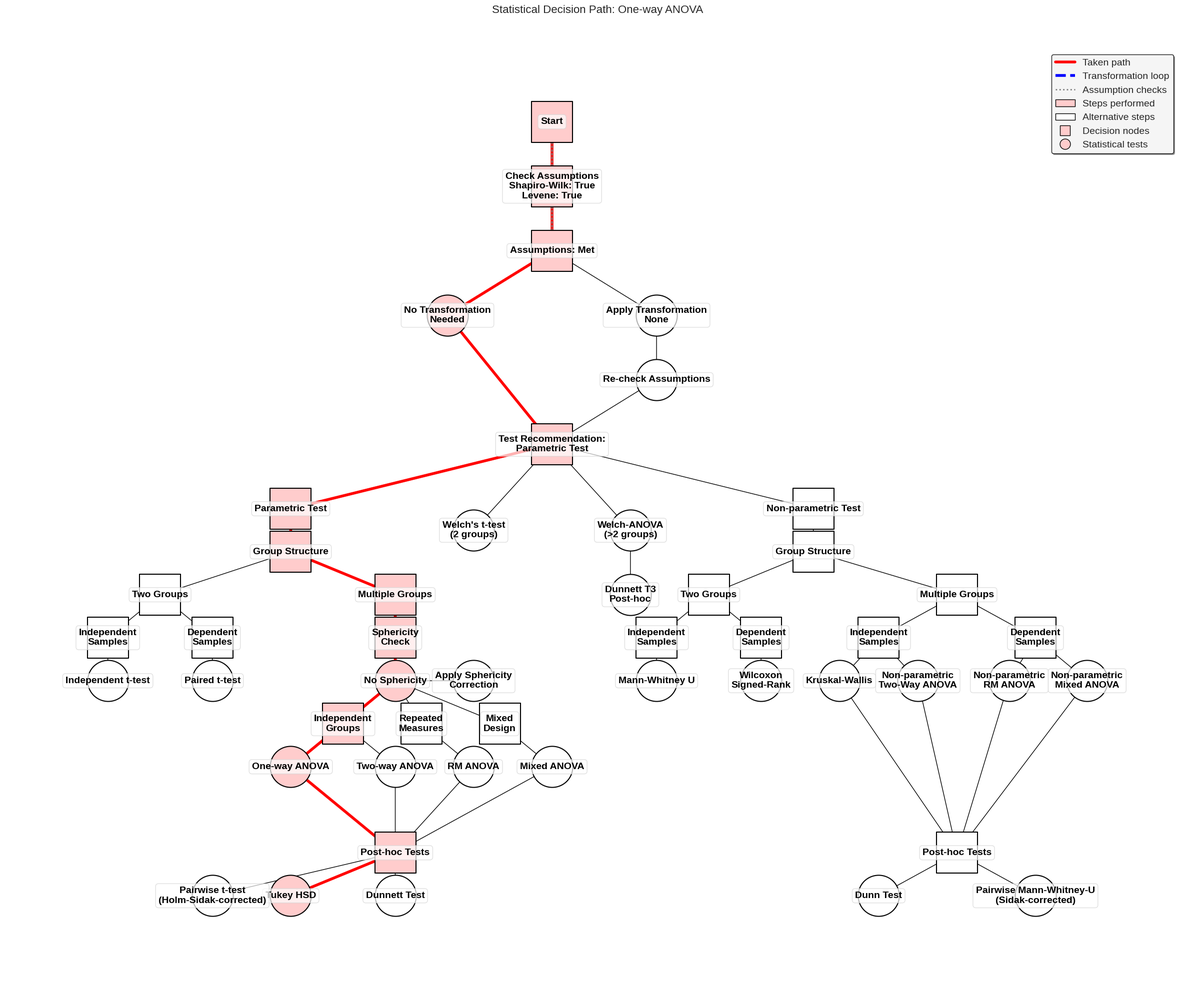

Generate this figure with matplotlib:
import matplotlib.pyplot as plt
import networkx as nx
import tempfile
import os


class DecisionTreeVisualizer:
    """
    Creates visual decision trees for statistical test workflows with the actual path highlighted.
    Uses networkx and matplotlib to generate a directed graph showing the decision-making process.
    """
    @staticmethod
    def visualize(results, output_path=None):
        """
        Generate a decision tree visualization based on the provided test results.

        Parameters:
        -----------
        results : dict
            Results dictionary containing test information
        output_path : str, optional
            Path to save the visualization

        Returns:
        --------
        str
            Path to the saved visualization file
        """
        try:
            # Apply a clean style for better aesthetics
            plt.style.use('seaborn-v0_8-whitegrid')

            # Extract key information from results
            test_name = results.get("test", "")
            test_type = results.get("test_recommendation", results.get("test_type", ""))
            transformation = results.get("transformation", "None")
            p_value = results.get("p_value", None)
            
            # Get test_info for more detailed analysis
            test_info = results.get("test_info", {})
            normality_tests = test_info.get("normality_tests", results.get("normality_tests", {}))
            variance_test = test_info.get("variance_test", results.get("variance_test", {}))
            sphericity_test = results.get("sphericity_test", {})
            posthoc_test = results.get("posthoc_test", None)
            
            # BETTER DETECTION OF TEST TYPE FOR T-TESTS
            # This needs to be at the beginning of the visualize method
            dependence_type = "independent"  # Default
            
            # Check for explicit indicators in the parameters
            dependent_param = results.get("dependent", None)
            print(f"DEBUG TREE: dependent_param={dependent_param} (type={type(dependent_param)})")
            if isinstance(dependent_param, bool):
                dependence_type = "dependent" if dependent_param else "independent"
            elif dependent_param is not None:
                # Fallback: try to interpret string or int
                if str(dependent_param).lower() in ("true", "1"):
                    dependence_type = "dependent"
                else:
                    dependence_type = "independent"
            elif "t-test" in test_name.lower() or "t test" in test_name.lower():
                # Check for "paired" or only match "dependent" when surrounded by spaces/parentheses
                if "paired" in test_name.lower() or " dependent" in test_name.lower() or "(dependent)" in test_name.lower():
                    dependence_type = "dependent"
                elif "independent" in test_name.lower():
                    dependence_type = "independent"
                
            print(f"DEBUG TREE: Final dependence_type='{dependence_type}' from test_name='{test_name}' and params")

            # Logic to determine test path - check transformed data first if available
            if isinstance(normality_tests, dict):
                group_norm_results = [
                    v.get("is_normal", v.get("p_value", None) is not None and v.get("p_value", 0) > 0.05)
                    for k, v in normality_tests.items()
                    if k not in ("all_data", "transformed_data")
                ]
                if group_norm_results:
                    is_normal = all(group_norm_results)
                else:
                    # fallback to summary keys
                    if "transformed_data" in normality_tests:
                        is_normal = normality_tests.get("transformed_data", {}).get("is_normal", False)
                    else:
                        is_normal = normality_tests.get("all_data", {}).get("is_normal", False)
            else:
                is_normal = False

            has_equal_variance = False
            if "transformed" in variance_test:
                has_equal_variance = variance_test.get("transformed", {}).get("equal_variance", False)
            else:
                has_equal_variance = variance_test.get("equal_variance", False)

            has_sphericity = sphericity_test.get("has_sphericity", None)
            was_transformed = transformation != "None"
            
            # Define auto_switched flag here
            auto_switched = False
            # Check for auto-switch in analysis log
            if results.get("analysis_log", ""):
                if "Switching to nonparametric" in results.get("analysis_log", ""):
                    auto_switched = True
            # Check test name for indicators
            if test_name.lower().startswith("nonparametric_"):
                auto_switched = True

            # Determine number of groups
            n_groups = 0
            if "groups" in results:
                n_groups = len(results.get("groups", []))
            elif "descriptive" in results:
                n_groups = len(results.get("descriptive", {}))
            else:
                # Fallback: infer from test name
                if "two" in test_name.lower():
                    # For two-way ANOVA, we need to treat this as multiple groups
                    if "anova" in test_name.lower() or "two_way" in test_name.lower():
                        n_groups = 3  # Treat two-way ANOVA as always having multiple groups
                    else:
                        n_groups = 2
                elif "one-way" in test_name.lower() or "anova" in test_name.lower():
                    n_groups = 3  # Assume multiple groups for ANOVA
                else:
                    n_groups = 2

            # Check if non-parametric alternatives are disabled
            nonparametric_disabled = False
            if "error" in results and results.get("error"):
                error_msg = str(results.get("error", ""))
                if "nonparametric alternatives are" in error_msg.lower() and "disabled" in error_msg.lower():
                    nonparametric_disabled = True
                    print(f"DEBUG TREE: Detected disabled non-parametric alternatives")

            n_within_levels = results.get("n_within_levels", None)

            # Create graph
            G = nx.DiGraph()

            # Decide label for test recommendation node and Welch conditions
            welch_t_condition = (
                # Direct detection from test name
                ("welch" in test_name.lower() and "t-test" in test_name.lower()) or
                ("welch" in test_name.lower() and n_groups == 2) or
                # Condition-based detection for 2 groups
                (is_normal and not has_equal_variance and n_groups == 2 and 
                 ("welch" in test_name.lower() or "independent" in test_name.lower()))
            )
            
            welch_anova_condition = (
                # Direct detection from test name
                ("welch" in test_name.lower() and "anova" in test_name.lower()) or
                ("welch" in test_name.lower() and n_groups > 2) or
                # Condition-based detection for multiple groups
                (is_normal and not has_equal_variance and n_groups > 2 and
                 ("welch" in test_name.lower() or "anova" in test_name.lower()))
            )
            
            actual_test_type = test_type or results.get("recommendation", "")
            print(f"DEBUG TREE: Building recommendation label from: test_type='{test_type}', recommendation='{results.get('recommendation', '')}', actual='{actual_test_type}'")
            print(f"DEBUG TREE: Welch conditions - t-test: {welch_t_condition}, ANOVA: {welch_anova_condition}")

            if welch_t_condition or welch_anova_condition:
                test_recommendation_label = "Test Recommendation:\nNormal distributed\nbut unequal variances"
            elif actual_test_type.lower() == "parametric":
                test_recommendation_label = "Test Recommendation:\nParametric Test"
            elif actual_test_type.lower() == "non_parametric" or actual_test_type.lower() == "non-parametric":
                test_recommendation_label = "Test Recommendation:\nNon-parametric Test"
            else:
                test_recommendation_label = "Test Recommendation"
                print(f"DEBUG TREE: Warning - using default label, actual_test_type was '{actual_test_type}'")

            # Update sphericity label logic
            if n_within_levels == 2:
                k1_m_sph_label = "Sphericity not required\n(2 levels)"
            elif has_sphericity is True:
                k1_m_sph_label = "Has Sphericity"
            elif has_sphericity is False:
                k1_m_sph_label = "No Sphericity"
            else:
                k1_m_sph_label = "Sphericity\nCheck"

            # Define nodes with positions and labels (keeping your existing positions)
            nodes_info = {
                # Common path
                'A': {"label": "Start", "pos": (0, 14)},
                'B': {"label": f"Check Assumptions\nShapiro-Wilk: {is_normal}\nLevene: {has_equal_variance}", "pos": (0, 12.5)},
                'C': {"label": f"Assumptions{': ' + ('Met' if is_normal and has_equal_variance else 'Not Met')}", "pos": (0, 11)},

                # Transformation branch point
                'D1': {"label": f"No Transformation\nNeeded", "pos": (-2, 9.5)},
                'D2': {"label": f"Apply Transformation\n{transformation}", "pos": (2, 9.5)},
                'E': {"label": "Re-check Assumptions", "pos": (2, 8)},

                # Test recommendation
                'F': {"label": f"{test_recommendation_label}", "pos": (0, 6.5)},

                # Welch tests - direct branches from test recommendation
                'WELCH_T_TEST': {"label": "Welch's t-test\n(2 groups)", "pos": (-1.5, 4.5)},
                'WELCH_ANOVA': {"label": "Welch-ANOVA\n(>2 groups)", "pos": (1.5, 4.5)},
                'WELCH_DUNNETT_T3': {"label": "Dunnett T3\nPost-hoc", "pos": (1.5, 3)},

                # Parametric branch
                'G1': {"label": "Parametric Test", "pos": (-5, 5)},
                'H1': {"label": "Group Structure", "pos": (-5, 4)},
                'I1_2': {"label": "Two Groups", "pos": (-7.5, 3)},
                'I1_M': {"label": "Multiple Groups", "pos": (-3, 3)},

                # Parametric - Two Groups
                'J1_INDEP': {"label": "Independent\nSamples", "pos": (-8.5, 2)},
                'J1_DEP': {"label": "Dependent\nSamples", "pos": (-6.5, 2)},
                'K1_2_IND': {"label": "Independent t-test", "pos": (-8.5, 1)},
                'K1_2_DEP': {"label": "Paired t-test", "pos": (-6.5, 1)},

                # Parametric - Multiple groups
                'J1_M_SPH': {"label": k1_m_sph_label, "pos": (-3, 2)},
                'K1_M_SPH': {"label": f"{'Has' if has_sphericity else 'No'} Sphericity", "pos": (-3, 1)},

                # ANOVA types (FIXED: Better organization)
                'L1_M_IND': {"label": "Independent\nGroups", "pos": (-4, 0)},
                'L1_M_DEP': {"label": "Repeated\nMeasures", "pos": (-2.5, 0)},
                'L1_M_MIX': {"label": "Mixed\nDesign", "pos": (-1, 0)},

                # Specific ANOVA tests
                'M1_M_IND_ONE': {"label": "One-way ANOVA", "pos": (-5, -1)},
                'M1_M_IND_TWO': {"label": "Two-way ANOVA", "pos": (-3, -1)},
                'M1_M_DEP': {"label": "RM ANOVA", "pos": (-1.5, -1)},
                'M1_M_MIX': {"label": "Mixed ANOVA", "pos": (0, -1)},

                'N1_CORR': {"label": "Apply Sphericity\nCorrection", "pos": (-1.5, 1)},

                # Parametric post-hoc tests (FIXED: Added more options)
                'O1_PH': {"label": "Post-hoc Tests", "pos": (-3, -3)},
                'P1_PH_TK': {"label": "Tukey HSD", "pos": (-5, -4)},
                'P1_PH_DN': {"label": "Dunnett Test", "pos": (-3, -4)},
                'P1_PH_SD': {"label": "Pairwise t-test\n(Holm-Sidak-corrected)", "pos": (-6.5, -4)},

                # Non-parametric branch
                'G2': {"label": "Non-parametric Test", "pos": (5, 5)},
                'H2': {"label": "Group Structure", "pos": (5, 4)},
                'I2_2': {"label": "Two Groups", "pos": (3, 3)},
                'I2_M': {"label": "Multiple Groups", "pos": (7.75, 3)},

                # Non-parametric - Two groups
                'J2_INDEP': {"label": "Independent\nSamples", "pos": (2, 2)},
                'J2_DEP': {"label": "Dependent\nSamples", "pos": (4, 2)},
                'K2_2_IND': {"label": "Mann-Whitney U", "pos": (2, 1)},
                'K2_2_DEP': {"label": "Wilcoxon\nSigned-Rank", "pos": (4, 1)},

                # Non-parametric - Multiple groups (FIXED: Better structure)
                'J2_M_INDEP': {"label": "Independent\nSamples", "pos": (6.25, 2)},
                'J2_M_DEP': {"label": "Dependent\nSamples", "pos": (9.25, 2)},
                
                # Tests under independent samples
                'K2_M_IND': {"label": "Kruskal-Wallis", "pos": (5.5, 1)},
                'NP_M_IND': {"label": "Non-parametric\nTwo-Way ANOVA", "pos": (7, 1)},
                
                # Tests under dependent samples
                'NP_M_DEP': {"label": "Non-parametric\nRM ANOVA", "pos": (8.75, 1)},
                'NP_M_MIX': {"label": "Non-parametric\nMixed ANOVA", "pos": (10.24, 1)},
                
                # Post-hoc nodes for non-parametric branch
                'L2_PH': {"label": "Post-hoc Tests", "pos": (7.75, -3)},
                'M2_PH_DU': {"label": "Dunn Test", "pos": (6.25, -4)},
                'M2_PH_MWU': {"label": "Pairwise Mann-Whitney-U\n(Sidak-corrected)", "pos": (9.25, -4)},
            }

            # Add nodes to graph
            for node_id, info in nodes_info.items():
                G.add_node(node_id, label=info["label"], pos=info["pos"])

            # Define edges with more detailed paths (FIXED: Added missing connections)
            edges = {
                # Common path
                ('A', 'B'),
                ('B', 'C'),

                # Transformation decision branch
                ('C', 'D1'),  # No transformation needed
                ('C', 'D2'),  # Apply transformation
                ('D2', 'E'),  # Re-check after transformation
                ('E', 'F'),   # Go to test recommendation after re-check
                ('D1', 'F'),  # Skip re-check if no transformation

                # Welch tests - direct from test recommendation
                ('F', 'WELCH_T_TEST'),      # Two groups with unequal variances
                ('F', 'WELCH_ANOVA'),       # Multiple groups with unequal variances
                ('WELCH_ANOVA', 'WELCH_DUNNETT_T3'),

                # Test type decision
                ('F', 'G1'),  # Parametric
                ('F', 'G2'),  # Non-parametric

                # Parametric branch - Group structure
                ('G1', 'H1'),
                ('H1', 'I1_2'),  # Two groups
                ('H1', 'I1_M'),  # Multiple groups

                # Parametric - Two Groups
                ('I1_2', 'J1_INDEP'),
                ('I1_2', 'J1_DEP'),
                ('J1_INDEP', 'K1_2_IND'),
                ('J1_DEP', 'K1_2_DEP'),

                # Parametric - Multiple groups
                ('I1_M', 'J1_M_SPH'),
                ('J1_M_SPH', 'K1_M_SPH'),
                ('K1_M_SPH', 'L1_M_IND'),
                ('K1_M_SPH', 'L1_M_DEP'),
                ('K1_M_SPH', 'L1_M_MIX'),
                ('K1_M_SPH', 'N1_CORR'),  # Sphericity correction
                
                # ANOVA connections
                ('L1_M_IND', 'M1_M_IND_ONE'),  # Independent Groups -> One-way ANOVA
                ('L1_M_IND', 'M1_M_IND_TWO'),  # Independent Groups -> Two-way ANOVA
                ('L1_M_DEP', 'M1_M_DEP'),      # Repeated Measures -> RM ANOVA
                ('L1_M_MIX', 'M1_M_MIX'),      # Mixed Design -> Mixed ANOVA

                # Parametric - Post-hoc tests (FIXED: Better connections)
                ('M1_M_IND_ONE', 'O1_PH'),  # One-way ANOVA -> Post-hoc
                ('M1_M_IND_TWO', 'O1_PH'),  # Two-way ANOVA -> Post-hoc
                ('M1_M_DEP', 'O1_PH'),      # RM ANOVA -> Post-hoc
                ('M1_M_MIX', 'O1_PH'),      # Mixed ANOVA -> Post-hoc
                
                # Post-hoc test types
                ('O1_PH', 'P1_PH_TK'),     # Tukey
                ('O1_PH', 'P1_PH_DN'),     # Dunnett
                ('O1_PH', 'P1_PH_SD'),     # Holm-Sidak

                # Non-parametric branch - Group structure
                ('G2', 'H2'),
                ('H2', 'I2_2'),  # Two groups
                ('H2', 'I2_M'),  # Multiple groups

                # Non-parametric - Two groups
                ('I2_2', 'J2_INDEP'),
                ('I2_2', 'J2_DEP'),
                ('J2_INDEP', 'K2_2_IND'),  # Mann-Whitney U
                ('J2_DEP', 'K2_2_DEP'),    # Wilcoxon

                # Non-parametric - Multiple groups (FIXED: Better structure)
                ('I2_M', 'J2_M_INDEP'),    # Multiple groups -> Independent samples
                ('I2_M', 'J2_M_DEP'),      # Multiple groups -> Dependent samples
                
                # Independent samples tests
                ('J2_M_INDEP', 'K2_M_IND'),    # Independent -> Kruskal-Wallis
                ('J2_M_INDEP', 'NP_M_IND'),    # Independent -> Non-parametric Two-Way ANOVA
                
                # Dependent samples tests (FIXED: Added Friedman)
                ('J2_M_DEP', 'NP_M_DEP'),            # Dependent -> Non-parametric RM ANOVA
                ('J2_M_DEP', 'NP_M_MIX'),            # Dependent -> Non-parametric Mixed ANOVA

                # Post-hoc connections for non-parametric branch
                ('K2_M_IND', 'L2_PH'),             # Kruskal-Wallis -> Post-hoc
                ('NP_M_IND', 'L2_PH'),             # Non-parametric Two-Way ANOVA -> Post-hoc   # Friedman -> Post-hoc
                ('NP_M_DEP', 'L2_PH'),             # Non-parametric RM ANOVA -> Post-hoc
                ('NP_M_MIX', 'L2_PH'),             # Non-parametric Mixed ANOVA -> Post-hoc

                # From central post-hoc node to specific tests
                ('L2_PH', 'M2_PH_DU'),        # Post-hoc -> Dunn Test
                ('L2_PH', 'M2_PH_MWU'),  # Post-hoc -> Pairwise Mann-Whitney-U
            }

            # Add edges to graph
            for start, end in edges:
                G.add_edge(start, end)

            # Determine highlighted path based on actual test performed
            highlighted = set()

            # Common path handling transformation loop
            highlighted.add(('A', 'B'))
            highlighted.add(('B', 'C'))

            # Transformation branch
            if transformation and transformation != "None":
                highlighted.add(('C', 'D2'))
                highlighted.add(('D2', 'E'))
                highlighted.add(('E', 'F'))
            else:
                highlighted.add(('C', 'D1'))
                highlighted.add(('D1', 'F'))

            # Debug information
            print(f"DEBUG TREE: test_type='{test_type}', test_name='{test_name}', n_groups={n_groups}")
            print(f"DEBUG TREE: is_normal={is_normal}, has_equal_variance={has_equal_variance}")
            print(f"DEBUG TREE: welch_t_condition={welch_t_condition}, welch_anova_condition={welch_anova_condition}")
            
            # Fix: Check both test_type and recommendation from results
            actual_test_type = test_type or results.get("recommendation", "")
            print(f"DEBUG TREE: actual_test_type='{actual_test_type}'")
            
            # Better test type branching logic
            print(f"DEBUG TREE: Determining test path...")
            print(f"DEBUG TREE: test_type='{test_type}', actual_test_type='{actual_test_type}'")
            print(f"DEBUG TREE: test_name='{test_name}'")
            print(f"DEBUG TREE: auto_switched={auto_switched}")
            
            # Check if this is a non-parametric test
            is_nonparametric_test = (
                actual_test_type.lower() in ["non-parametric", "non_parametric"] or
                test_name.lower().startswith("non-parametric") or
                test_name.lower().startswith("nonparametric") or
                "rank + permutation" in test_name.lower() or
                auto_switched
            )
            
            print(f"DEBUG TREE: is_nonparametric_test={is_nonparametric_test}")
            
            # Welch test path (both t-test and ANOVA)
            if (welch_t_condition or welch_anova_condition) and not auto_switched and not is_nonparametric_test:
                
                if welch_t_condition:
                    # Welch's t-test path - direct from test recommendation
                    highlighted.add(('F', 'WELCH_T_TEST'))
                    print(f"DEBUG TREE: Highlighting Welch's t-test path")
                elif welch_anova_condition:
                    # Welch ANOVA path - direct from test recommendation
                    highlighted.add(('F', 'WELCH_ANOVA'))
                    # Only highlight post-hoc if significant
                    alpha = results.get("alpha", 0.05)
                    if p_value is not None and p_value < alpha:
                        if posthoc_test and "dunnett" in posthoc_test.lower() and "t3" in posthoc_test.lower():
                            highlighted.add(('WELCH_ANOVA', 'WELCH_DUNNETT_T3'))
                    print(f"DEBUG TREE: Highlighting Welch ANOVA path")
                    
            elif is_nonparametric_test:
                print(f"DEBUG TREE: Taking non-parametric path")
                if not auto_switched:
                    highlighted.add(('F', 'G2'))  # Non-parametric path
                highlighted.add(('G2', 'H2'))

                # Group structure for non-parametric
                if n_groups == 2:
                    highlighted.add(('H2', 'I2_2'))
                    if dependence_type == "dependent" or "paired" in test_name.lower() or "wilcoxon" in test_name.lower():
                        highlighted.add(('I2_2', 'J2_DEP'))
                        highlighted.add(('J2_DEP', 'K2_2_DEP'))  # Wilcoxon
                    else:
                        highlighted.add(('I2_2', 'J2_INDEP'))
                        highlighted.add(('J2_INDEP', 'K2_2_IND'))  # Mann-Whitney U
                else:
                    highlighted.add(('H2', 'I2_M'))
                    
                    # Multiple groups - determine if dependent or independent
                    if dependence_type == "dependent" or "rm" in test_name.lower() or "repeated" in test_name.lower() or "mixed" in test_name.lower():
                        highlighted.add(('I2_M', 'J2_M_DEP'))
                        
                        # Specific test type
                        if "mixed" in test_name.lower():
                            highlighted.add(('J2_M_DEP', 'NP_M_MIX'))
                            highlighted.add(('NP_M_MIX', 'L2_PH'))
                            highlighted.add(('L2_PH', 'NP_PH_WILC'))  # Wilcoxon for mixed
                        elif "rm" in test_name.lower() or "repeated" in test_name.lower():
                            highlighted.add(('J2_M_DEP', 'NP_M_DEP'))
                            highlighted.add(('NP_M_DEP', 'L2_PH'))
                            highlighted.add(('L2_PH', 'NP_PH_WILC'))  # Wilcoxon for RM
                        else:
                            highlighted.add(('L2_PH', 'NP_PH_WILC'))  # Wilcoxon post-hoc
                    else:
                        highlighted.add(('I2_M', 'J2_M_INDEP'))
                        
                        # Independent samples
                        if "two-way" in test_name.lower() or "two way" in test_name.lower() or "two_way" in test_name.lower():
                            highlighted.add(('J2_M_INDEP', 'NP_M_IND'))  # Non-parametric Two-Way ANOVA
                            
                            # Only add post-hoc if non-parametric alternatives aren't disabled
                            if not nonparametric_disabled:
                                highlighted.add(('NP_M_IND', 'L2_PH'))
                                highlighted.add(('L2_PH', 'NP_PH_MWU'))  # Mann-Whitney U for Two-Way
                            else:
                                # Add a note about disabled non-parametric alternatives
                                print(f"DEBUG TREE: Not showing post-hoc for disabled non-parametric alternative")
                        else:
                            # Kruskal-Wallis for general independent samples
                            highlighted.add(('J2_M_INDEP', 'K2_M_IND'))
                            alpha = results.get("alpha", 0.05)
                            if p_value is not None and p_value < alpha:
                                highlighted.add(('K2_M_IND', 'L2_PH'))
                                highlighted.add(('L2_PH', 'M2_PH_DU'))  # Dunn test for Kruskal-Wallis
                        
            elif (actual_test_type.lower() == "parametric" or 
                  (test_name.lower().find("anova") != -1 and test_name.lower().find("non") == -1)) and \
                 not welch_t_condition and not welch_anova_condition:
                print(f"DEBUG TREE: Taking parametric path")
                if not auto_switched:
                    highlighted.add(('F', 'G1'))  # Parametric path
                highlighted.add(('G1', 'H1'))

                # Group structure
                if n_groups == 2:
                    highlighted.add(('H1', 'I1_2'))
                    if dependence_type == "dependent":
                        highlighted.add(('I1_2', 'J1_DEP'))
                        highlighted.add(('J1_DEP', 'K1_2_DEP'))
                    else:
                        highlighted.add(('I1_2', 'J1_INDEP'))
                        highlighted.add(('J1_INDEP', 'K1_2_IND'))
                        
                    is_ttest = "t-test" in test_name.lower() or "t test" in test_name.lower()
                    if is_ttest:
                        print(f"DEBUG TREE: Detected t-test, skipping all post-hoc path highlighting")
                    else:
                        # Highlight post-hoc path for two-group parametric tests
                        highlighted.add(('K1_2_IND', 'O1_PH'))
                        highlighted.add(('K1_2_DEP', 'O1_PH'))
                else:
                    highlighted.add(('H1', 'I1_M'))

                    if dependence_type == "dependent" or "rm" in test_name.lower() or "repeated" in test_name.lower():
                        highlighted.add(('I1_M', 'J1_M_SPH'))
                        highlighted.add(('J1_M_SPH', 'K1_M_SPH'))
                        highlighted.add(('K1_M_SPH', 'L1_M_DEP'))
                        highlighted.add(('L1_M_DEP', 'M1_M_DEP'))
                        # Only add post-hoc if ANOVA is significant:
                        alpha = results.get("alpha", 0.05)
                        if p_value is not None and p_value < alpha:
                            highlighted.add(('M1_M_DEP', 'O1_PH'))

                    elif "mixed" in test_name.lower():
                        highlighted.add(('I1_M', 'J1_M_SPH'))
                        highlighted.add(('J1_M_SPH', 'K1_M_SPH'))
                        highlighted.add(('K1_M_SPH', 'L1_M_MIX'))
                        highlighted.add(('L1_M_MIX', 'M1_M_MIX'))
                        # Only add post-hoc if Mixed-ANOVA is significant:
                        alpha = results.get("alpha", 0.05)
                        if p_value is not None and p_value < alpha:
                            highlighted.add(('M1_M_MIX', 'O1_PH'))

                    else:
                        highlighted.add(('I1_M', 'J1_M_SPH'))
                        highlighted.add(('J1_M_SPH', 'K1_M_SPH'))
                        highlighted.add(('K1_M_SPH', 'L1_M_IND'))
                        if "two-way" in test_name.lower() or "two way" in test_name.lower():
                            highlighted.add(('L1_M_IND', 'M1_M_IND_TWO'))
                            alpha = results.get("alpha", 0.05)
                            if p_value is not None and p_value < alpha:
                                highlighted.add(('M1_M_IND_TWO', 'O1_PH'))
                        else:
                            highlighted.add(('L1_M_IND', 'M1_M_IND_ONE'))
                            alpha = results.get("alpha", 0.05)
                            if p_value is not None and p_value < alpha:
                                highlighted.add(('M1_M_IND_ONE', 'O1_PH'))

                    # Post-hoc test types only if ANOVA was significant:
                    alpha = results.get("alpha", 0.05)
                    if p_value is not None and p_value < alpha:
                        # Call helper function to determine which post-hoc path to highlight
                        DecisionTreeVisualizer._highlight_posthoc_path(results, highlighted)
            # Generate edge lists for drawing
            highlighted_edges = [(u, v) for u, v in G.edges() if (u, v) in highlighted]
            regular_edges = [(u, v) for u, v in G.edges() if (u, v) not in highlighted]
            transformation_edges = [e for e in highlighted_edges if e[0] == 'D2' and e[1] == 'E']
            check_edges = [e for e in G.edges() if e[0] == 'B' or e[1] == 'B']

            # Add debug visualization info
            print(f"DEBUG VISUALIZATION: Test name: {test_name}")
            print(f"DEBUG VISUALIZATION: Path type: {'parametric' if actual_test_type.lower() == 'parametric' else 'non-parametric'}")
            print(f"DEBUG VISUALIZATION: Groups: {n_groups}")
            print(f"DEBUG VISUALIZATION: Dependence: {dependence_type}")
            print(f"DEBUG VISUALIZATION: Number of highlighted edges: {len(highlighted)}")

            # Draw the graph
            pos = nx.get_node_attributes(G, 'pos')
            plt.figure(figsize=(24, 20))
            node_labels = nx.get_node_attributes(G, 'label')

            # --- Shape logic for nodes ---
            always_square_labels = {
                "Start", "Check Assumptions", "Assumptions: Met", "Assumptions: Not Met",
                "Parametric Test", "Non-parametric Test", "Group Structure",
                "Two Groups", "Multiple Groups", "Independent Samples",
                "Dependent Samples", "Sphericity Check", "Repeated Measures",
                "Mixed Design", "Post-hoc Tests",
                "Independent Groups"  # <-- add this line
            }

            def is_always_square(node_id):
                label = nodes_info[node_id]["label"].replace('\n', ' ').replace(':', ': ').replace('  ', ' ')
                for square_label in always_square_labels:
                    if square_label in label:
                        return True
                return False

            # Draw nodes
            square_nodes = [n for n in G.nodes() if is_always_square(n)]
            round_nodes = [n for n in G.nodes() if n not in square_nodes]

            # Highlighted nodes for color
            highlighted_nodes = set()
            for u, v in highlighted:
                highlighted_nodes.add(u)
                highlighted_nodes.add(v)

            # Draw all nodes: highlighted ones in color, others in white
            nx.draw_networkx_nodes(G, pos, nodelist=[n for n in square_nodes if n in highlighted_nodes], node_size=3500,
                                    node_color='#ffcccc', edgecolors='black', linewidths=1.5, node_shape='s')
            nx.draw_networkx_nodes(G, pos, nodelist=[n for n in square_nodes if n not in highlighted_nodes], node_size=3500,
                                    node_color='white', edgecolors='black', linewidths=1.5, node_shape='s')
            nx.draw_networkx_nodes(G, pos, nodelist=[n for n in round_nodes if n in highlighted_nodes], node_size=3500,
                                    node_color='#ffcccc', edgecolors='black', linewidths=1.5, node_shape='o')
            nx.draw_networkx_nodes(G, pos, nodelist=[n for n in round_nodes if n not in highlighted_nodes], node_size=3500,
                                    node_color='white', edgecolors='black', linewidths=1.5, node_shape='o')

            # Draw all edges with different styles
            nx.draw_networkx_edges(G, pos, edgelist=highlighted_edges, width=4, edge_color='red')
            nx.draw_networkx_edges(G, pos, edgelist=transformation_edges, width=4, edge_color='blue', style='dashed')
            nx.draw_networkx_edges(G, pos, edgelist=check_edges, width=2, edge_color='gray', style='dotted')
            nx.draw_networkx_edges(G, pos, edgelist=regular_edges, width=1, edge_color='black', style='solid')

            # Draw node labels with background boxes
            nx.draw_networkx_labels(G, pos, labels=node_labels, font_size=14,
                    font_family='sans-serif', font_weight='bold',
                    bbox=dict(boxstyle='round,pad=0.3', facecolor='white',
                                alpha=0.7, edgecolor='lightgray'))

            # Add title using figure-level title
            fig = plt.gcf()
            fig.suptitle(f"Statistical Decision Path: {test_name}", fontsize=16, y=0.98)

            # Create a proper legend
            from matplotlib.lines import Line2D
            from matplotlib.patches import Patch

            legend_elements = [
                Line2D([0], [0], color='red', lw=4, label='Taken path'),
                Line2D([0], [0], color='blue', lw=4, linestyle='dashed', label='Transformation loop'),
                Line2D([0], [0], color='gray', lw=2, linestyle='dotted', label='Assumption checks'),
                Patch(facecolor='#ffcccc', edgecolor='black', label='Steps performed'),
                Patch(facecolor='white', edgecolor='black', label='Alternative steps'),
                Line2D([0], [0], marker='s', color='none', markerfacecolor='#ffcccc', 
                    markeredgecolor='black', markersize=15, label='Decision nodes'),
                Line2D([0], [0], marker='o', color='none', markerfacecolor='#ffcccc',
                    markeredgecolor='black', markersize=15, label='Statistical tests'),
            ]

            # Create legend with larger font size
            plt.legend(handles=legend_elements, loc='upper right', bbox_to_anchor=(0.99, 0.99),
                    fontsize=14, frameon=True, facecolor='white', edgecolor='black',
                    framealpha=0.9, shadow=True)

            # Remove axis
            plt.axis('off')
            plt.tight_layout(rect=[0, 0, 1, 0.97])
            
            # Set figure size early and maintain it
            fig = plt.gcf()
            fig.set_size_inches(24, 20, forward=True)
            
            print(f"DEBUG: About to save figure to {'temp file' if not output_path else output_path}")
            print(f"DEBUG: Using matplotlib backend: {plt.get_backend()}")
            print(f"DEBUG: Graph has {len(G.nodes())} nodes and {len(G.edges())} edges")
            print(f"DEBUG: Figure size: {plt.gcf().get_size_inches()}")
            print(f"DEBUG: Number of highlighted edges: {len(highlighted_edges)}")

            # Save the image if path provided
            if output_path:
                output_file = f"{output_path}.png"
                plt.savefig(output_file, format="png", dpi=300, transparent=False, 
                        facecolor='white', bbox_inches='tight')
                plt.close('all')
                
                print(f"DEBUG: Image saved as {output_file}")
                return output_file
            else:
                with tempfile.NamedTemporaryFile(suffix='.png', delete=False) as tmp:
                    plt.savefig(tmp.name, format="png", dpi=300, transparent=False,
                            facecolor='white', bbox_inches='tight')
                    path = tmp.name
                
                if os.path.exists(path) and os.path.getsize(path) > 1000:
                    plt.close('all')
                print(f"DEBUG: Image saved to temp file {path}")
                return path

        except Exception as e:
            print(f"Error generating decision tree with NetworkX: {e}")
            import traceback
            traceback.print_exc()
            return None

    @staticmethod
    def generate_and_save_for_excel(results):
        """
        Generates a decision tree visualization and saves it as a temporary PNG file
        for embedding in Excel.
        
        Parameters:
        -----------
        results : dict
            Results dictionary containing test information
            
        Returns:
        --------
        str
            Path to the saved PNG file, or None if generation failed
        """
        try:
            import os
            import time
            import tempfile
            
            # Use system temp directory instead of Documents folder
            temp_dir = tempfile.gettempdir()
            temp_filename = f"decision_tree_{int(time.time())}.png"
            temp_path = os.path.join(temp_dir, temp_filename)

            print(f"DEBUG: Generating decision tree visualization to: {temp_path}")

            # Generate visualization with the PNG path (remove extension for base path)
            output_path = DecisionTreeVisualizer.visualize(results, output_path=temp_path.replace(".png", ""))
            print(f"DEBUG: Decision tree visualization returned path: {output_path}")
            
            # Double check file exists
            if output_path and os.path.exists(output_path):
                print(f"DEBUG: Decision tree file verified at: {output_path}")
                return output_path
            else:
                print(f"DEBUG: ERROR - Decision tree image not found at expected path: {temp_path}")
                return None
                
        except Exception as e:
            print(f"DEBUG: Exception in generate_and_save_for_excel: {str(e)}")
            import traceback
            traceback.print_exc()
            return None
    
    @staticmethod
    def _highlight_posthoc_path(results, highlighted):
        """
        Helper method to determine which post-hoc test path to highlight based on the results.
        This centralizes the logic to avoid duplication and conflicts.
        
        For One-Way ANOVA: Shows multiple options (user can choose)
        For Two-Way ANOVA, RM ANOVA, Mixed ANOVA: Shows the actually performed test
        """
        test_name = results.get("test", "").lower()
        posthoc_test = results.get("posthoc_test")
        
        # Check if this is a One-Way ANOVA where users should see options
        is_one_way_anova = ("one-way" in test_name or 
                           (("anova" in test_name or "one way" in test_name) and 
                            "two-way" not in test_name and "two way" not in test_name and
                            "rm" not in test_name and "repeated" not in test_name and
                            "mixed" not in test_name))
        
        # Check if this is an advanced ANOVA (Two-Way, Mixed, RM)
        is_advanced_anova = ("two-way" in test_name or "two way" in test_name or 
                            "mixed" in test_name or "rm" in test_name or "repeated" in test_name)
        
        if is_one_way_anova and not posthoc_test:
            # For One-Way ANOVA with no specific post-hoc performed: show all options (including Dunnett)
            print(f"DEBUG TREE: One-Way ANOVA detected - showing all post-hoc options for user choice")
            highlighted.add(('O1_PH', 'P1_PH_TK'))  # Tukey
            highlighted.add(('O1_PH', 'P1_PH_DN'))  # Dunnett  
            highlighted.add(('O1_PH', 'P1_PH_SD'))  # Holm-Sidak
            return
        elif is_advanced_anova and not posthoc_test:
            # For Advanced ANOVAs with no specific post-hoc performed: show only Tukey and Pairwise (no Dunnett)
            print(f"DEBUG TREE: Advanced ANOVA detected - showing only Tukey and Pairwise post-hoc options")
            highlighted.add(('O1_PH', 'P1_PH_TK'))  # Tukey
            highlighted.add(('O1_PH', 'P1_PH_SD'))  # Holm-Sidak (Pairwise t-tests)
            return
        
        # For specific tests or when a post-hoc was actually performed: show the specific path
        if posthoc_test:
            print(f"DEBUG TREE: Post-hoc test detected: '{posthoc_test}'")
            if "tukey" in posthoc_test.lower():
                print(f"DEBUG TREE: Highlighting Tukey path")
                highlighted.add(('O1_PH', 'P1_PH_TK'))
            elif "dunnett" in posthoc_test.lower() and "t3" not in posthoc_test.lower():
                print(f"DEBUG TREE: Highlighting Dunnett path")
                highlighted.add(('O1_PH', 'P1_PH_DN'))
            elif "holm" in posthoc_test.lower() or "sidak" in posthoc_test.lower() or "custom paired" in posthoc_test.lower():
                print(f"DEBUG TREE: Highlighting Holm-Sidak path for posthoc: '{posthoc_test}'")
                highlighted.add(('O1_PH', 'P1_PH_SD'))
            # NEU: Nichtparametrische Post-hoc-Tests
            elif "mann-whitney" in posthoc_test.lower():
                print(f"DEBUG TREE: Highlighting Pairwise Mann-Whitney-U path")
                highlighted.add(('L2_PH', 'M2_PH_MWU'))
            elif "dunn" in posthoc_test.lower():
                print(f"DEBUG TREE: Highlighting Dunn path")
                highlighted.add(('L2_PH', 'M2_PH_DU'))
            else:
                print(f"DEBUG TREE: Unknown post-hoc test, using default Tukey")
                highlighted.add(('O1_PH', 'P1_PH_TK'))
        else:
            # Check for pairwise comparisons to infer post-hoc test type
            pairwise_comps = results.get("pairwise_comparisons", [])
            if pairwise_comps:
                # Try to infer from the test names in pairwise comparisons
                first_comp = pairwise_comps[0]
                test_name_in_comp = first_comp.get("test", "").lower()
                corrected_method = first_comp.get("correction_method", "").lower()  # FIX: Use correct field name
                print(f"DEBUG TREE: No explicit posthoc_test, inferring from pairwise test: '{test_name_in_comp}' with correction: '{corrected_method}'")
                
                if "holm" in test_name_in_comp or "sidak" in test_name_in_comp or "holm" in corrected_method or "sidak" in corrected_method:
                    print(f"DEBUG TREE: Inferred Holm-Sidak from pairwise test")
                    highlighted.add(('O1_PH', 'P1_PH_SD'))
                elif "tukey" in test_name_in_comp:
                    print(f"DEBUG TREE: Inferred Tukey from pairwise test")
                    highlighted.add(('O1_PH', 'P1_PH_TK'))
                elif "dunnett" in test_name_in_comp:
                    print(f"DEBUG TREE: Inferred Dunnett from pairwise test")
                    highlighted.add(('O1_PH', 'P1_PH_DN'))
                else:
                    print(f"DEBUG TREE: Unknown pairwise test type, showing options for choice")
                    if is_one_way_anova:
                        # Show all options for One-Way ANOVA (including Dunnett)
                        highlighted.add(('O1_PH', 'P1_PH_TK'))
                        highlighted.add(('O1_PH', 'P1_PH_DN'))
                        highlighted.add(('O1_PH', 'P1_PH_SD'))
                    elif is_advanced_anova:
                        # Show only Tukey and Pairwise for Advanced ANOVAs (no Dunnett)
                        highlighted.add(('O1_PH', 'P1_PH_TK'))
                        highlighted.add(('O1_PH', 'P1_PH_SD'))
                    else:
                        highlighted.add(('O1_PH', 'P1_PH_TK'))  # Default to Tukey
            else:
                print(f"DEBUG TREE: No post-hoc info available")
                if is_one_way_anova:
                    print(f"DEBUG TREE: One-Way ANOVA - showing all post-hoc options for user choice")
                    highlighted.add(('O1_PH', 'P1_PH_TK'))  # Tukey
                    highlighted.add(('O1_PH', 'P1_PH_DN'))  # Dunnett
                    highlighted.add(('O1_PH', 'P1_PH_SD'))  # Holm-Sidak
                elif is_advanced_anova:
                    print(f"DEBUG TREE: Advanced ANOVA - showing only Tukey and Pairwise post-hoc options")
                    highlighted.add(('O1_PH', 'P1_PH_TK'))  # Tukey
                    highlighted.add(('O1_PH', 'P1_PH_SD'))  # Holm-Sidak (Pairwise t-tests)
                else:
                    print(f"DEBUG TREE: Using default Tukey for other test types")
                    highlighted.add(('O1_PH', 'P1_PH_TK'))

def test_decision_tree_visualization():
    # Beispielhafte Ergebnisse für einen One-Way-ANOVA mit signifikantem Ergebnis und Tukey-Posthoc
    results = {
        "test": "One-way ANOVA",
        "test_recommendation": "parametric",
        "transformation": "None",
        "p_value": 0.002,
        "alpha": 0.05,
        "groups": ["A", "B", "C"],
        "normality_tests": {
            "A": {"is_normal": True},
            "B": {"is_normal": True},
            "C": {"is_normal": True},
            "all_data": {"is_normal": True}
        },
        "variance_test": {"equal_variance": True},
        "posthoc_test": "Tukey",
        "pairwise_comparisons": [
            {"groups": ("A", "B"), "p_value": 0.01, "test": "Tukey"},
            {"groups": ("A", "C"), "p_value": 0.03, "test": "Tukey"},
            {"groups": ("B", "C"), "p_value": 0.20, "test": "Tukey"}
        ]
    }
    # Generiere und speichere den Entscheidungsbaum
    output_path = DecisionTreeVisualizer.visualize(results, output_path="decision_tree_example")
    print(f"Decision tree saved to: {output_path}")

# Zum Testen einfach aufrufen:
if __name__ == "__main__":
    test_decision_tree_visualization()
    
